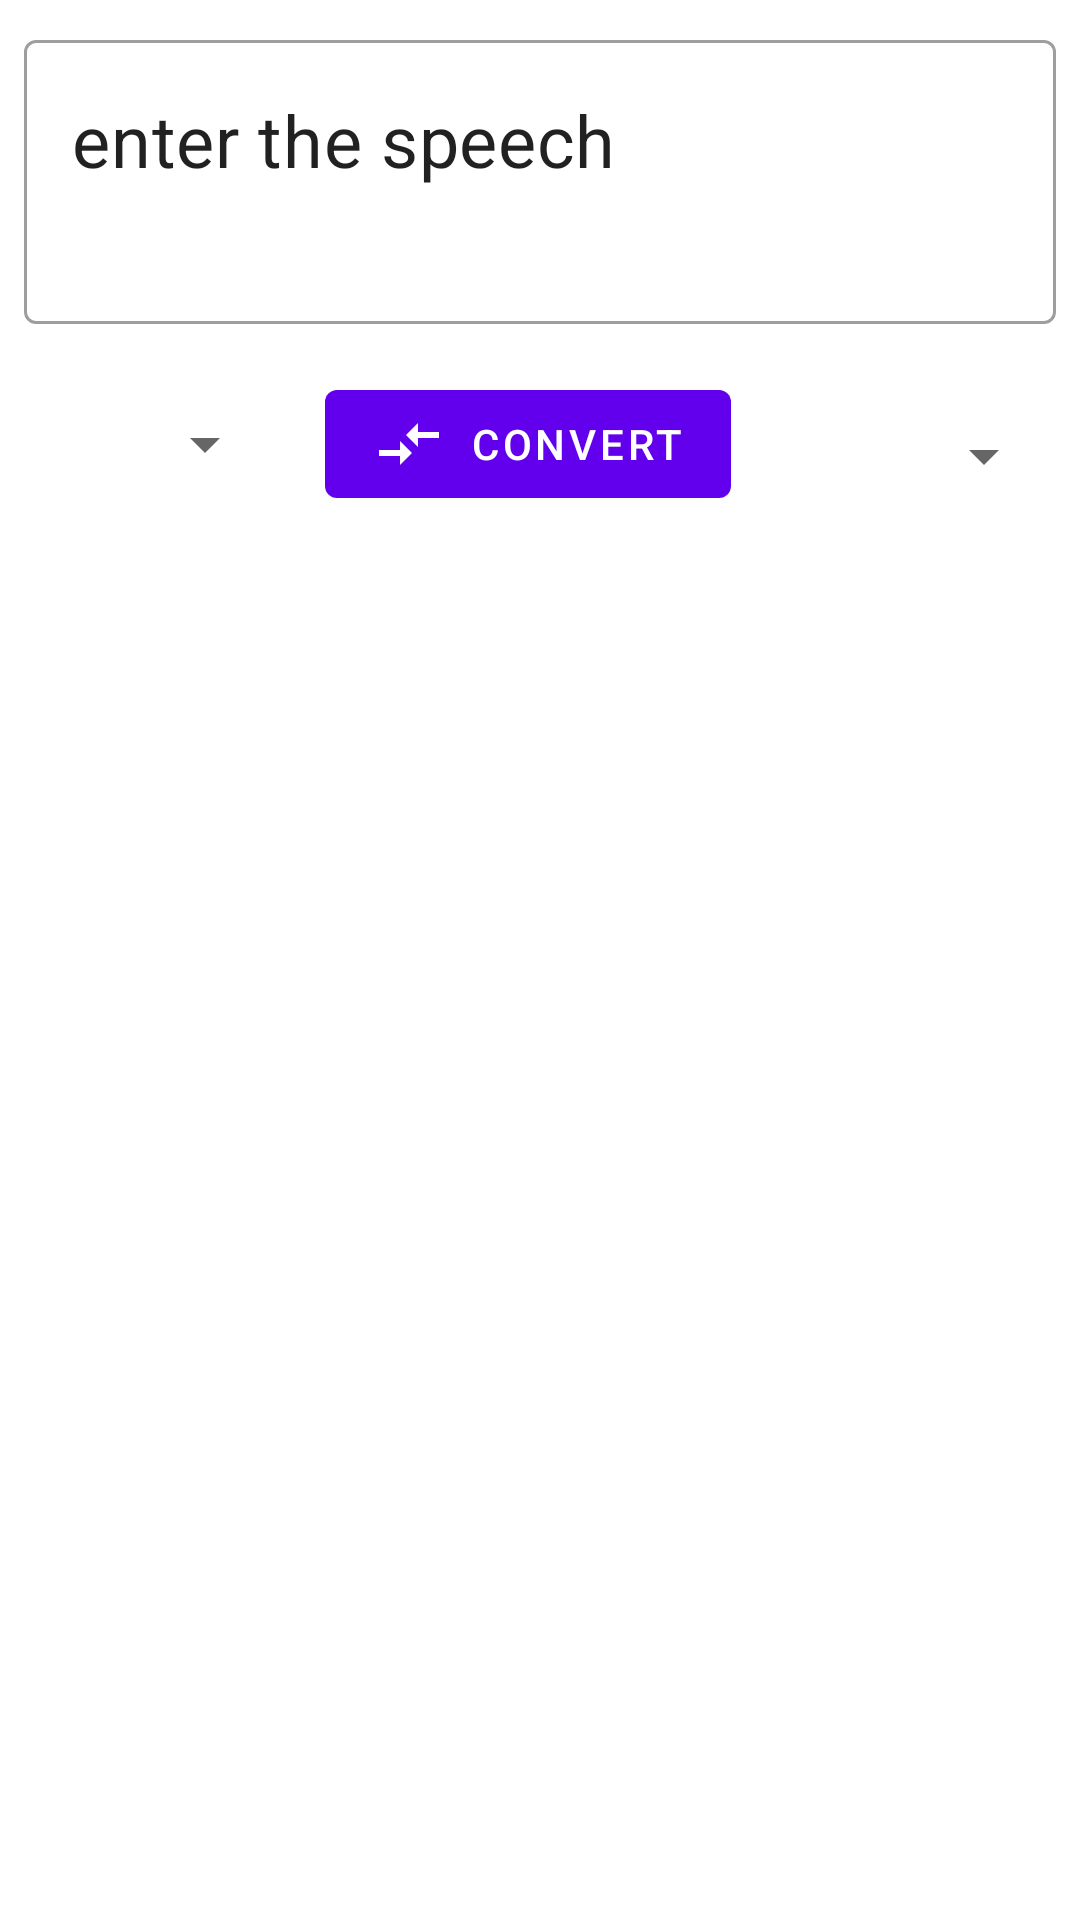

Layout XML and referenced resources for this Android screen:
<!-- AndroidManifest.xml: application theme Theme.UniKit -->
<!-- res/layout/translate_fragments.xml -->
<?xml version="1.0" encoding="utf-8"?>
<androidx.constraintlayout.widget.ConstraintLayout xmlns:android="http://schemas.android.com/apk/res/android"
    xmlns:app="http://schemas.android.com/apk/res-auto"
    xmlns:tools="http://schemas.android.com/tools"
    android:id="@+id/main"
    android:layout_width="match_parent"
    android:layout_height="match_parent">

    <com.google.android.material.textfield.TextInputLayout
        android:id="@+id/textInputLayout"
        style="@style/Widget.MaterialComponents.TextInputLayout.OutlinedBox"
        android:layout_width="match_parent"
        android:layout_height="100dp"
        android:layout_marginStart="8dp"
        android:layout_marginTop="8dp"
        android:layout_marginEnd="8dp"
        android:layout_marginBottom="8dp"
        android:inputType="textMultiLine"
        app:layout_constraintBottom_toTopOf="@+id/sourceLangSelector"
        app:layout_constraintEnd_toEndOf="parent"
        app:layout_constraintStart_toStartOf="parent"
        app:layout_constraintTop_toTopOf="parent">

        <com.google.android.material.textfield.TextInputEditText
            android:id="@+id/sourceText"
            android:layout_width="match_parent"
            android:layout_height="match_parent"
            android:gravity="top"
            android:hint="@string/source_text_hint"
            android:text="@string/enter_the_speech"
            android:textSize="24sp" />
    </com.google.android.material.textfield.TextInputLayout>

    <Spinner
        android:id="@+id/sourceLangSelector"
        android:layout_width="0dp"
        android:layout_height="48dp"
        android:layout_marginStart="8dp"
        android:layout_marginTop="8dp"
        android:layout_marginEnd="8dp"
        android:layout_marginBottom="8dp"
        android:textAlignment="center"
        app:layout_constraintBottom_toTopOf="@id/buttonSyncSource"
        app:layout_constraintEnd_toStartOf="@id/buttonSwitchLang"
        app:layout_constraintStart_toStartOf="parent"
        app:layout_constraintTop_toBottomOf="@+id/textInputLayout" />

    <com.google.android.material.button.MaterialButton
        android:id="@+id/buttonSwitchLang"
        style="@style/IconOnlyButton"
        android:layout_width="wrap_content"
        android:layout_height="wrap_content"
        android:layout_marginStart="8dp"
        android:layout_marginEnd="8dp"
        android:text="@string/converts"
        app:icon="@drawable/ic_compare_arrows_black_24dp"
        app:layout_constraintEnd_toStartOf="@+id/targetLangSelector"
        app:layout_constraintStart_toEndOf="@+id/sourceLangSelector"
        app:layout_constraintTop_toTopOf="@id/sourceLangSelector" />

    <Spinner
        android:id="@+id/targetLangSelector"
        android:layout_width="0dp"
        android:layout_height="48dp"
        android:layout_marginStart="16dp"
        android:layout_marginTop="16dp"
        android:layout_marginEnd="8dp"
        android:layout_marginBottom="8dp"
        android:textAlignment="center"
        app:layout_constraintBottom_toBottomOf="@id/sourceLangSelector"
        app:layout_constraintEnd_toEndOf="parent"
        app:layout_constraintStart_toEndOf="@id/buttonSwitchLang"
        app:layout_constraintTop_toTopOf="@id/sourceLangSelector" />

    <ToggleButton
        android:id="@+id/buttonSyncSource"
        style="@style/Widget.MaterialComponents.Button.TextButton"
        android:layout_width="126dp"
        android:layout_height="wrap_content"
        android:layout_marginStart="8dp"
        android:layout_marginEnd="16dp"
        android:layout_marginBottom="8dp"
        android:textOff="@string/download_model"
        android:textOn="@string/delete_model"
        android:textSize="11sp"
        app:layout_constraintBottom_toTopOf="@id/downloadedModels"
        app:layout_constraintEnd_toEndOf="@+id/sourceLangSelector"
        app:layout_constraintStart_toStartOf="@id/sourceLangSelector"
        app:layout_constraintTop_toBottomOf="@id/sourceLangSelector" />

    <ToggleButton
        android:id="@+id/buttonSyncTarget"
        style="@style/Widget.MaterialComponents.Button.TextButton"
        android:layout_width="127dp"
        android:layout_height="wrap_content"
        android:layout_marginStart="8dp"
        android:layout_marginEnd="8dp"
        android:layout_marginBottom="8dp"
        android:textOff="@string/download_model"
        android:textOn="@string/delete_model"
        android:textSize="11sp"
        app:layout_constraintBottom_toBottomOf="@id/buttonSyncSource"
        app:layout_constraintEnd_toEndOf="@id/targetLangSelector"
        app:layout_constraintStart_toStartOf="@id/targetLangSelector"
        app:layout_constraintTop_toTopOf="@id/buttonSyncSource" />

    <TextView
        android:id="@+id/downloadedModels"
        android:layout_width="match_parent"
        android:layout_height="wrap_content"
        android:layout_marginStart="8dp"
        android:layout_marginTop="8dp"
        android:layout_marginEnd="8dp"
        android:layout_marginBottom="8dp"
        android:text="@string/downloaded_models_label"
        android:textSize="34sp"
        app:layout_constraintBottom_toTopOf="@id/targetText"
        app:layout_constraintEnd_toEndOf="parent"
        app:layout_constraintStart_toStartOf="parent"
        app:layout_constraintTop_toBottomOf="@id/buttonSyncSource" />

    <TextView
        android:id="@+id/targetText"
        style="@style/Widget.MaterialComponents.TextInputLayout.OutlinedBox"
        android:layout_width="match_parent"
        android:layout_height="0dp"
        android:layout_marginStart="8dp"
        android:layout_marginTop="8dp"
        android:layout_marginEnd="8dp"
        android:layout_marginBottom="8dp"
        android:gravity="top"
        android:hint="@string/translated_text_hint"
        android:textSize="34sp"
        app:layout_constraintBottom_toBottomOf="parent"
        app:layout_constraintEnd_toEndOf="parent"
        app:layout_constraintStart_toStartOf="parent"
        app:layout_constraintTop_toBottomOf="@id/downloadedModels" />


</androidx.constraintlayout.widget.ConstraintLayout>
<!-- resources referenced by this layout -->
<resources>
  <!-- drawable ic_compare_arrows_black_24dp (drawable) -->
  <?xml version="1.0" encoding="UTF-8" standalone="no"?>
  <vector xmlns:android="http://schemas.android.com/apk/res/android"
      xmlns:tools="http://schemas.android.com/tools"
      android:width="24dp"
      android:height="24dp"
      android:viewportHeight="24.0"
      android:viewportWidth="24.0"
      tools:ignore="NewApi">
      <path
          android:fillColor="#000000"
          android:pathData="M9.01,14L2,14v2h7.01v3L13,15l-3.99,-4v3zM14.99,13v-3L22,10L22,8h-7.01L14.99,5L11,9l3.99,4z" />
  </vector>
  <string name="converts">convert</string>
  <string name="delete_model" />
  <string name="download_model" />
  <string name="downloaded_models_label" />
  <string name="enter_the_speech">enter the speech</string>
  <string name="source_text_hint" />
  <string name="translated_text_hint" />
  <style name="IconOnlyButton" />
  <style name="Theme.UniKit" parent="Theme.MaterialComponents.DayNight.NoActionBar">
          
          <item name="colorPrimary">@color/purple_500</item>
          <item name="colorPrimaryVariant">@color/purple_700</item>
          <item name="colorOnPrimary">@color/white</item>
          
          <item name="colorSecondary">@color/teal_200</item>
          <item name="colorSecondaryVariant">@color/teal_700</item>
          <item name="colorOnSecondary">@color/black</item>
          
          <item name="android:statusBarColor" tools:targetApi="l">@color/blue</item>
          
      </style>
  <color name="purple_500">#FF6200EE</color>
  <color name="purple_700">#FF3700B3</color>
  <color name="white">#FFFFFFFF</color>
  <color name="teal_200">#FF03DAC5</color>
  <color name="teal_700">#FF018786</color>
  <color name="black">#FF000000</color>
  <color name="blue">#22C8BE</color>
</resources>
